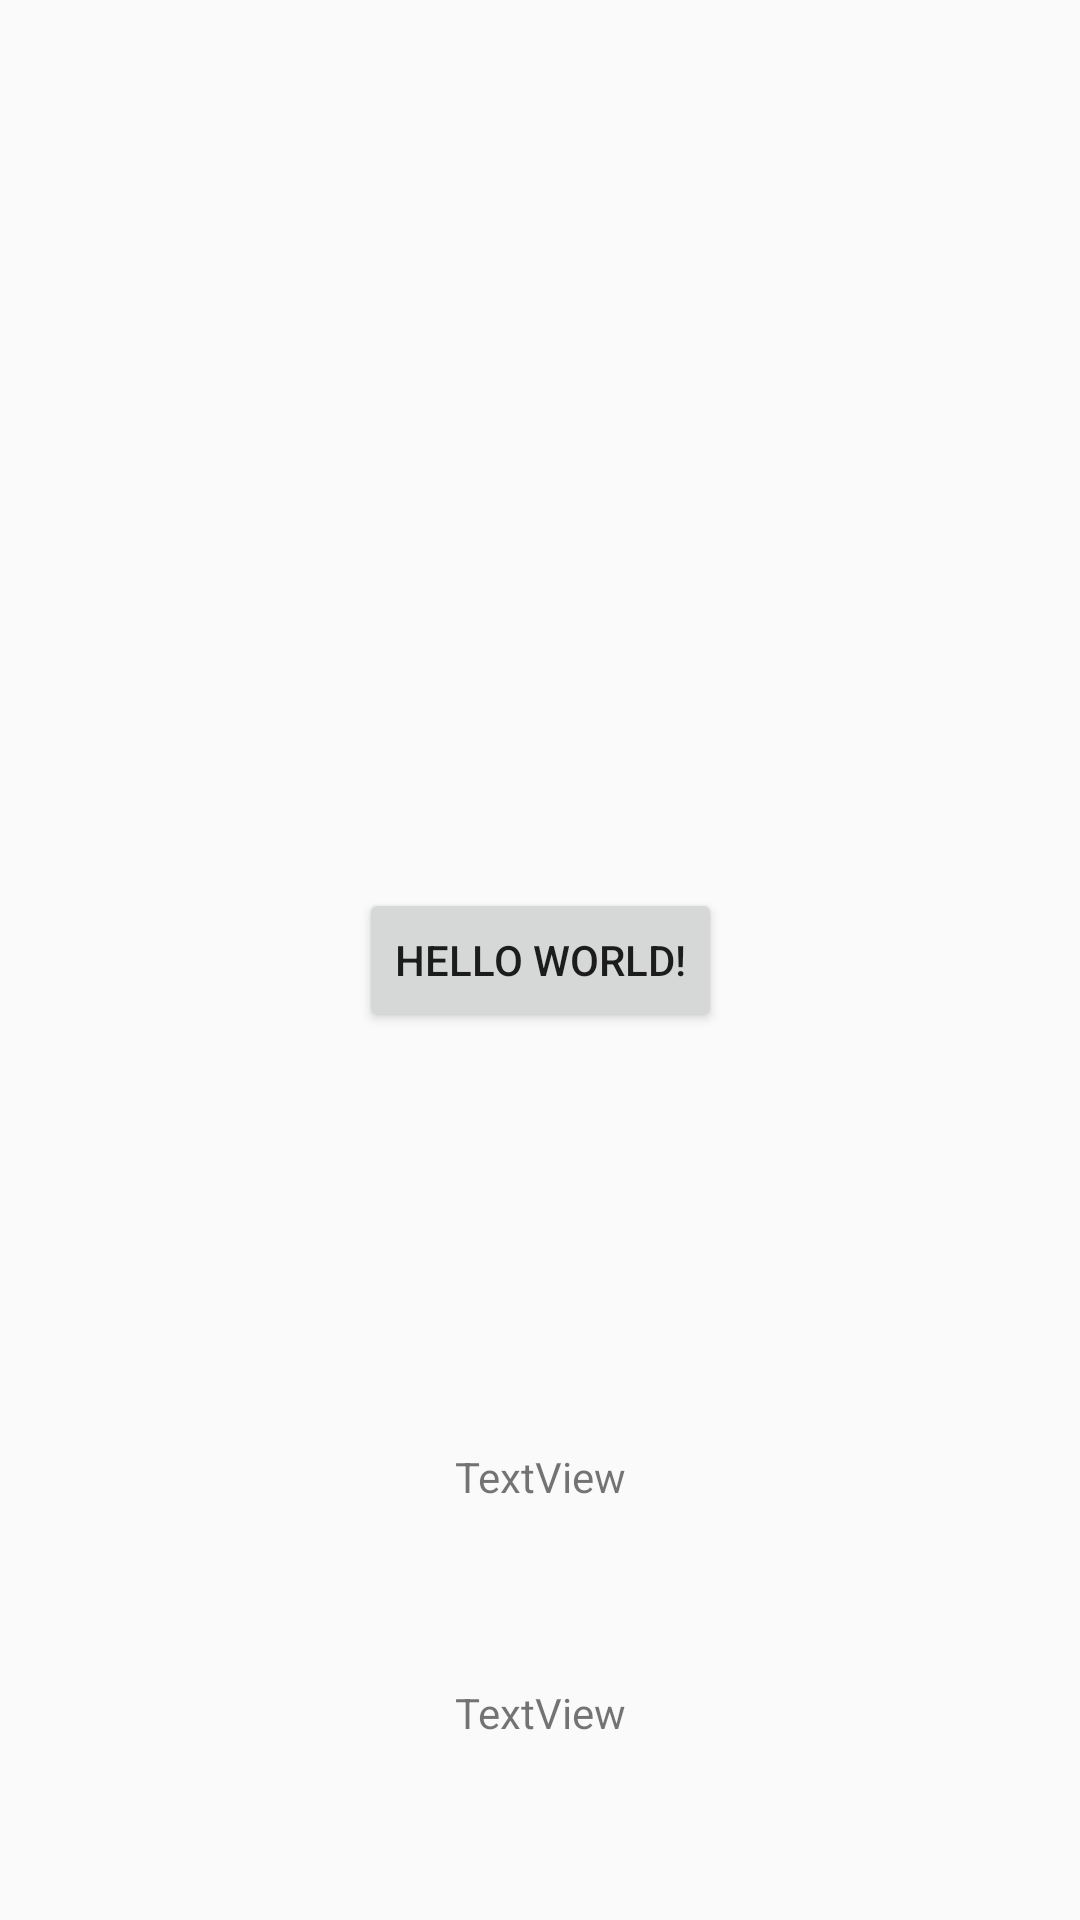

The Android layout XML behind this screen, and the referenced resources:
<!-- AndroidManifest.xml: application theme AppTheme -->
<!-- res/layout/activity_main.xml -->
<?xml version="1.0" encoding="utf-8"?>

<androidx.constraintlayout.widget.ConstraintLayout xmlns:android="http://schemas.android.com/apk/res/android"
    xmlns:app="http://schemas.android.com/apk/res-auto"
    xmlns:tools="http://schemas.android.com/tools"
    android:layout_width="match_parent"
    android:layout_height="match_parent"
    tools:context=".MainActivity">

    <Button
        android:layout_width="wrap_content"
        android:layout_height="wrap_content"
        android:text="Hello World!"
        android:id="@+id/changeTextBt"
        app:layout_constraintBottom_toBottomOf="parent"
        app:layout_constraintLeft_toLeftOf="parent"
        app:layout_constraintRight_toRightOf="parent"
        app:layout_constraintTop_toTopOf="parent" />

    <TextView
        android:id="@+id/editTextUserInput"
        android:layout_width="wrap_content"
        android:layout_height="wrap_content"
        android:layout_marginStart="8dp"
        android:layout_marginLeft="8dp"
        android:layout_marginTop="8dp"
        android:layout_marginEnd="8dp"
        android:layout_marginRight="8dp"
        android:layout_marginBottom="8dp"
        android:text="TextView"
        app:layout_constraintBottom_toBottomOf="parent"
        app:layout_constraintEnd_toEndOf="parent"
        app:layout_constraintStart_toStartOf="parent"
        app:layout_constraintTop_toBottomOf="@+id/changeTextBt" />

    <TextView
        android:id="@+id/textToBeChanged"
        android:layout_width="wrap_content"
        android:layout_height="wrap_content"
        android:layout_marginStart="8dp"
        android:layout_marginLeft="8dp"
        android:layout_marginTop="8dp"
        android:layout_marginEnd="8dp"
        android:layout_marginRight="8dp"
        android:layout_marginBottom="8dp"
        android:text="TextView"
        app:layout_constraintBottom_toBottomOf="parent"
        app:layout_constraintEnd_toEndOf="parent"
        app:layout_constraintStart_toStartOf="parent"
        app:layout_constraintTop_toBottomOf="@+id/editTextUserInput" />

</androidx.constraintlayout.widget.ConstraintLayout>
<!-- resources referenced by this layout -->
<resources>
  <style name="AppTheme" parent="Theme.AppCompat.Light.DarkActionBar">
          
          <item name="colorPrimary">@color/colorPrimary</item>
          <item name="colorPrimaryDark">@color/colorPrimaryDark</item>
          <item name="colorAccent">@color/colorAccent</item>
      </style>
  <color name="colorPrimary">#008577</color>
  <color name="colorPrimaryDark">#00574B</color>
  <color name="colorAccent">#D81B60</color>
</resources>
